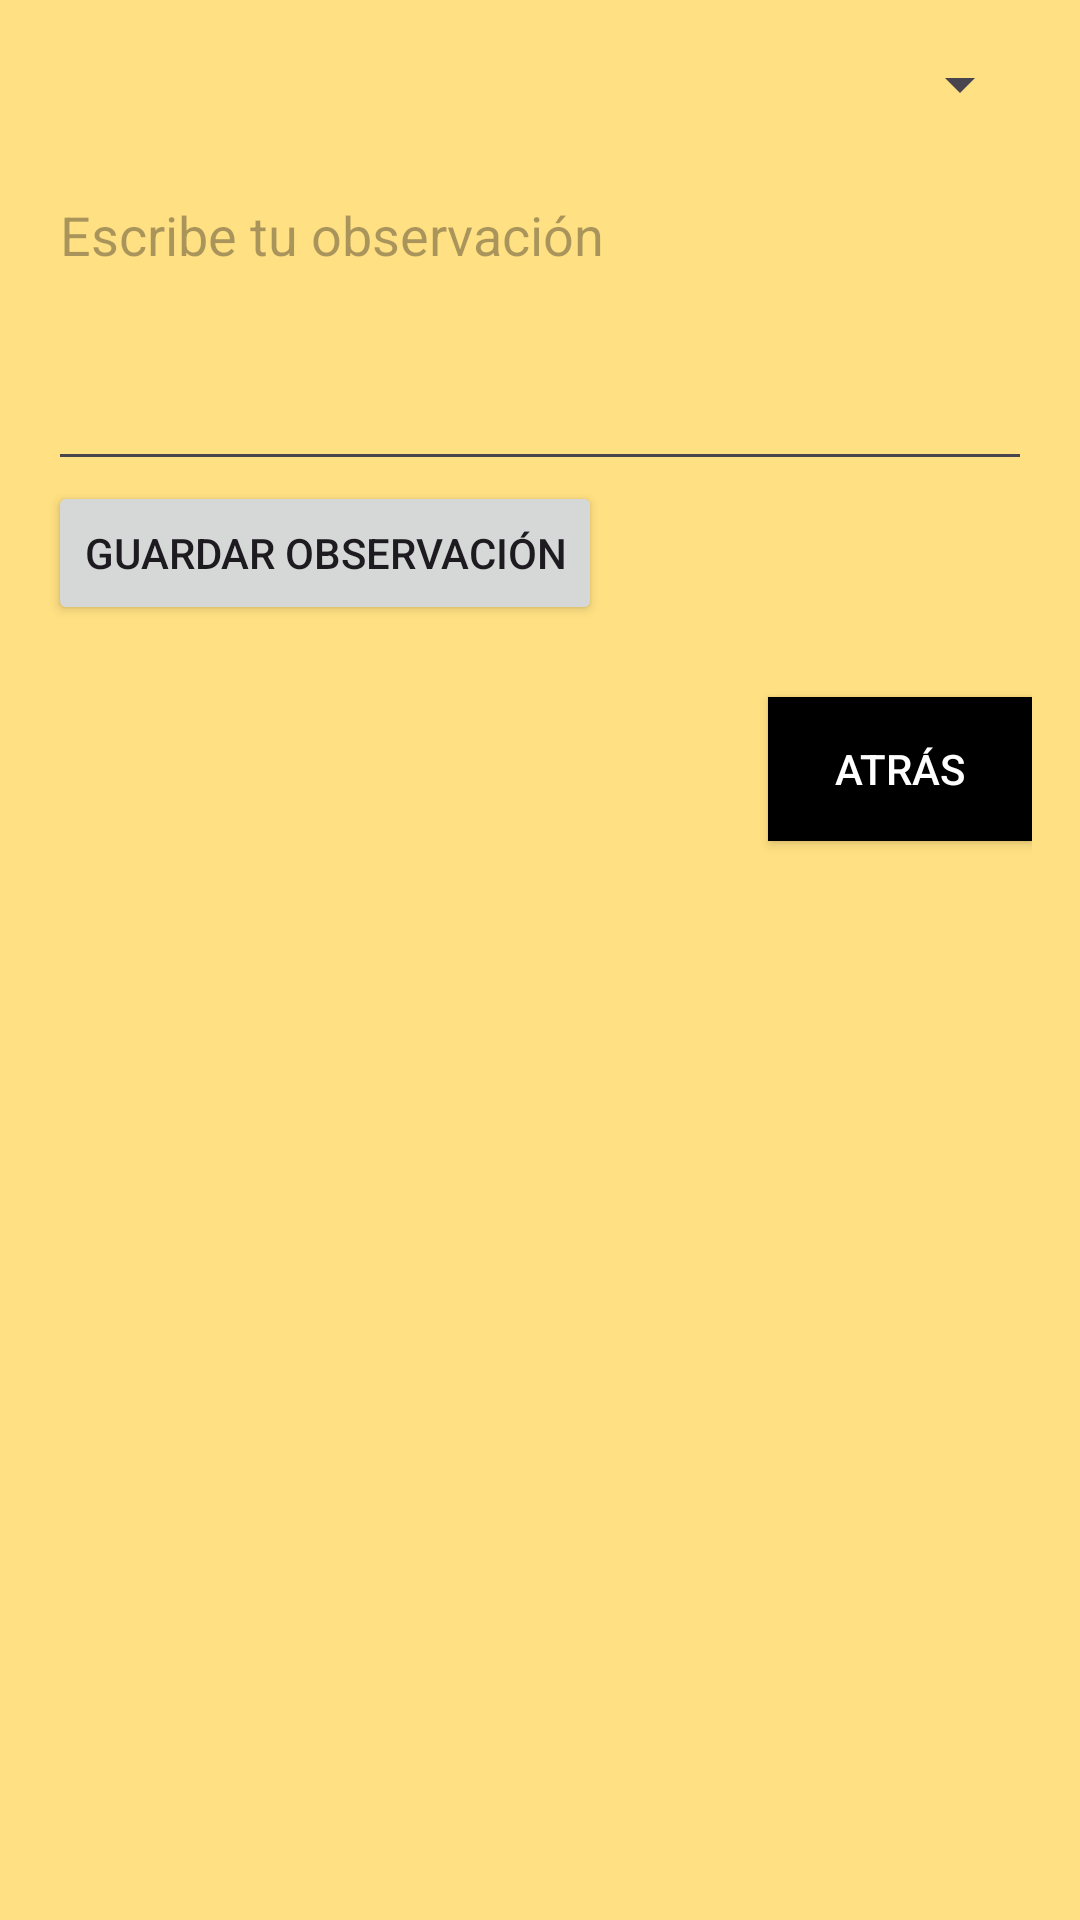

This screen was rendered from an Android layout file. Write that file and the resources it references.
<!-- AndroidManifest.xml: application theme Theme.SimSaturno -->
<!-- res/layout/activity_insertar_observacion.xml -->
<?xml version="1.0" encoding="utf-8"?>
<LinearLayout xmlns:android="http://schemas.android.com/apk/res/android"
    android:padding="16dp"
    android:orientation="vertical"
    android:layout_width="match_parent"
    android:layout_height="match_parent"
    android:background="#FFE082">

    <Spinner
        android:id="@+id/spinnerSatelites"
        android:layout_width="match_parent"
        android:layout_height="wrap_content"
        android:layout_marginBottom="16dp" />

    <EditText
        android:id="@+id/etObservacion"
        android:hint="Escribe tu observación"
        android:minLines="4"
        android:gravity="top"
        android:layout_width="match_parent"
        android:layout_height="wrap_content" />

    <Button
        android:id="@+id/btnGuardarObservacion"
        android:layout_width="wrap_content"
        android:layout_height="wrap_content"
        android:text="Guardar observación" />

    <Button
        android:id="@+id/btnAtras"
        android:text="Atrás"
        android:textColor="#FFFFFF"
        android:background="#000000"
        android:layout_width="wrap_content"
        android:layout_height="wrap_content"
        android:layout_gravity="end"
        android:layout_marginTop="24dp" />
</LinearLayout>
<!-- resources referenced by this layout -->
<resources>
  <style name="Theme.SimSaturno" parent="Base.Theme.SimSaturno" />
  <style name="Base.Theme.SimSaturno" parent="Theme.Material3.DayNight.NoActionBar">
          
          <item name="colorPrimary">@color/blue_primary</item>
          <item name="colorOnPrimary">@color/blue_on_primary</item>
          <item name="colorSecondary">@color/blue_primary</item>
      </style>
  <color name="blue_primary">#050562</color>
  <color name="blue_on_primary">#FFFFFFFF</color>
</resources>
